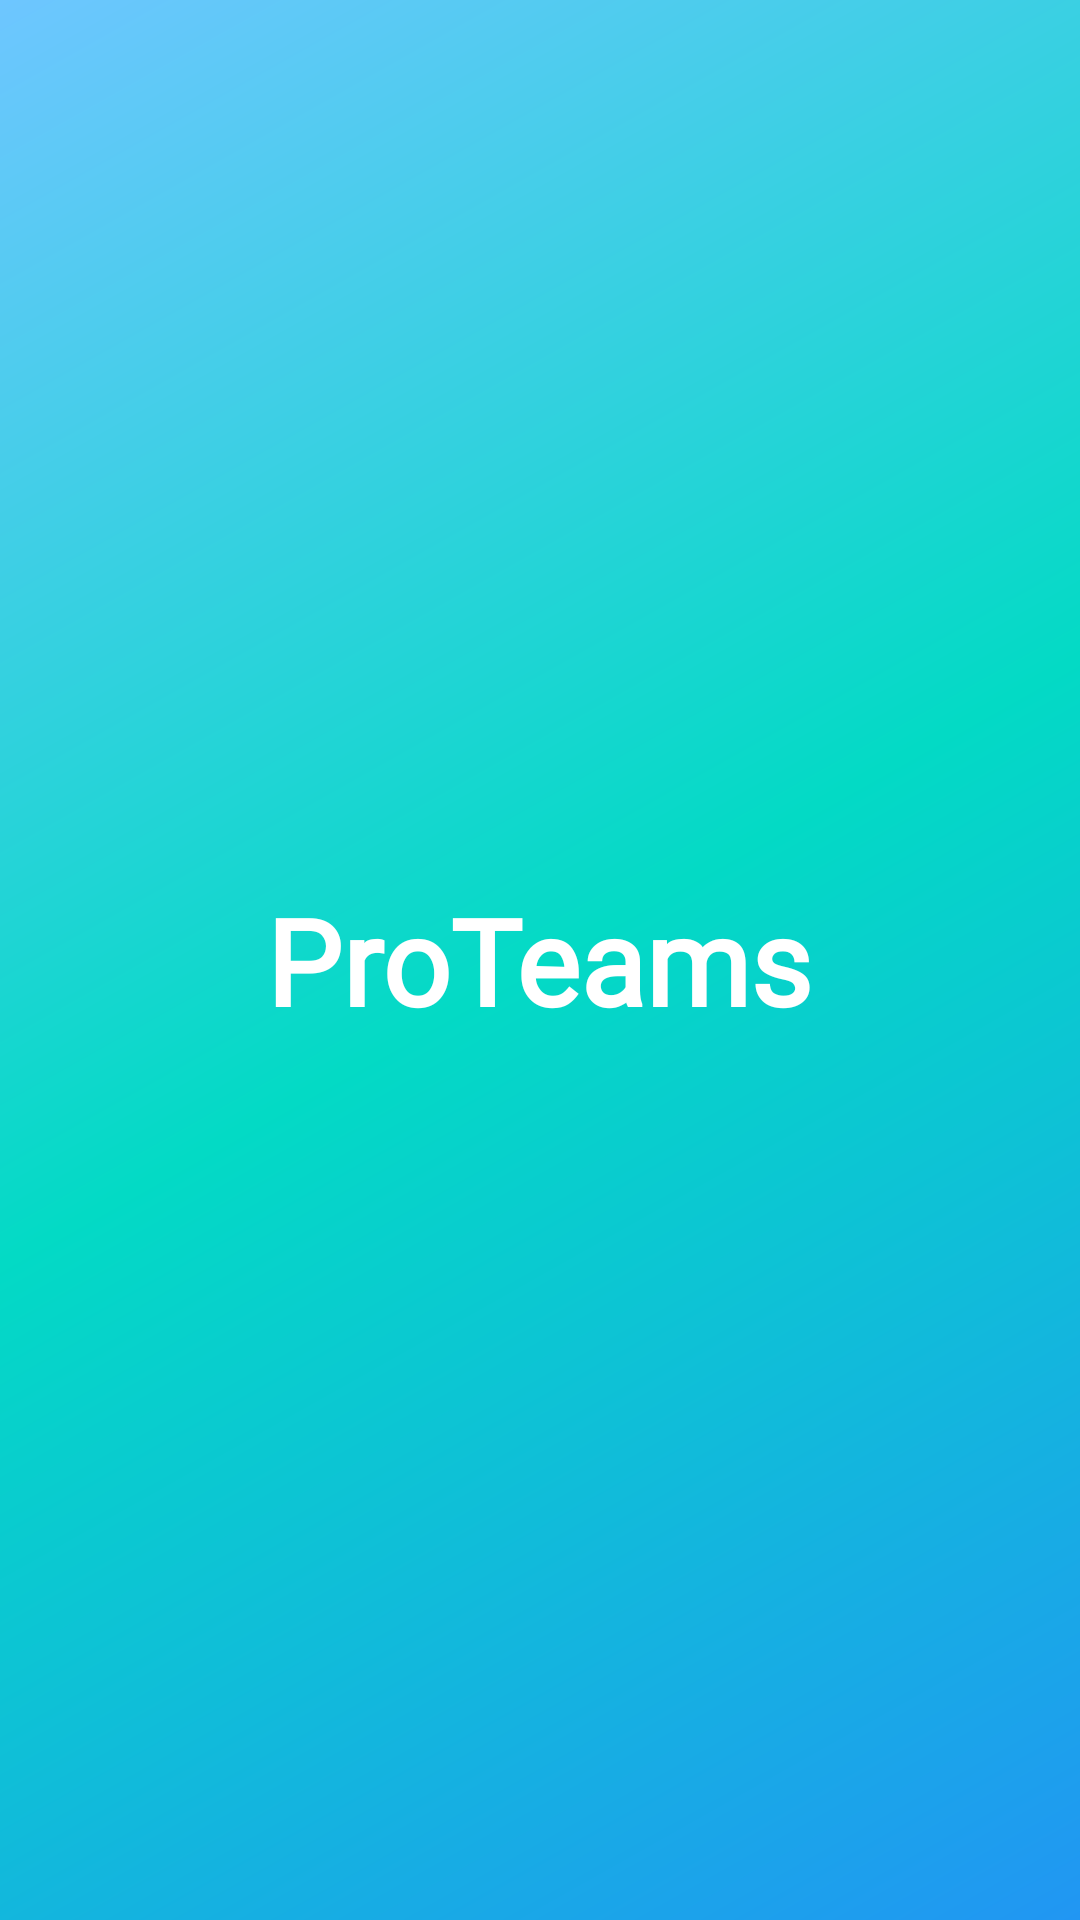

Write the Android layout XML for this screen, with the resource values it uses.
<!-- AndroidManifest.xml: activity theme AppTheme.NoActionBar -->
<!-- res/layout/activity_splash.xml -->
<?xml version="1.0" encoding="utf-8"?>
<LinearLayout xmlns:android="http://schemas.android.com/apk/res/android"
    xmlns:app="http://schemas.android.com/apk/res-auto"
    xmlns:tools="http://schemas.android.com/tools"
    android:orientation="vertical"
    android:gravity="center"
    android:background="@drawable/splash_screen_gradient"
    android:layout_width="match_parent"
    android:layout_height="match_parent"
    tools:context=".ui.SplashActivity">

    <TextView
        android:id="@+id/splash_title_tv"
        android:layout_width="wrap_content"
        android:layout_height="wrap_content"
        android:fontFamily="@font/aclonica"
        android:padding="10dp"
        android:text="@string/app_name"
        android:textAlignment="center"
        android:textSize="40sp"
        android:textColor="@android:color/white"
        android:textStyle="bold" />

</LinearLayout>
<!-- resources referenced by this layout -->
<resources>
  <!-- drawable splash_screen_gradient (drawable) -->
  <?xml version="1.0" encoding="utf-8"?>
  <shape xmlns:android="http://schemas.android.com/apk/res/android"
      android:shape="rectangle">
  
      <gradient android:startColor="@color/colorPrimary"
          android:centerColor="@color/colorAccent"
          android:endColor="@color/colorPrimaryLight"
          android:angle="135"/>
  
  </shape>
  <string name="app_name">ProTeams</string>
  <style name="AppTheme.NoActionBar">
  
          <item name="windowActionBar">false</item>
          <item name="windowNoTitle">true</item>
  
      </style>
  <color name="colorPrimary">#2196f3</color>
  <color name="colorAccent">#03DAC5</color>
  <color name="colorPrimaryLight">#6ec6ff</color>
</resources>
